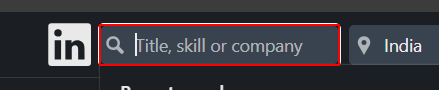
Task: linkedin_apollo demo

Workflow: Main

Step 1: type "[job_search+ "[k(enter)]"]" into the text box

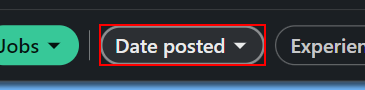
Step 2: click on the button '*Date posted*'

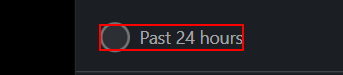
Step 3: check the label (repeated 2 times)

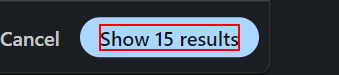
Step 5: click on the element

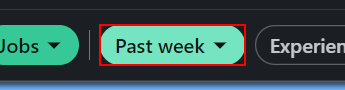
Step 6: find the button

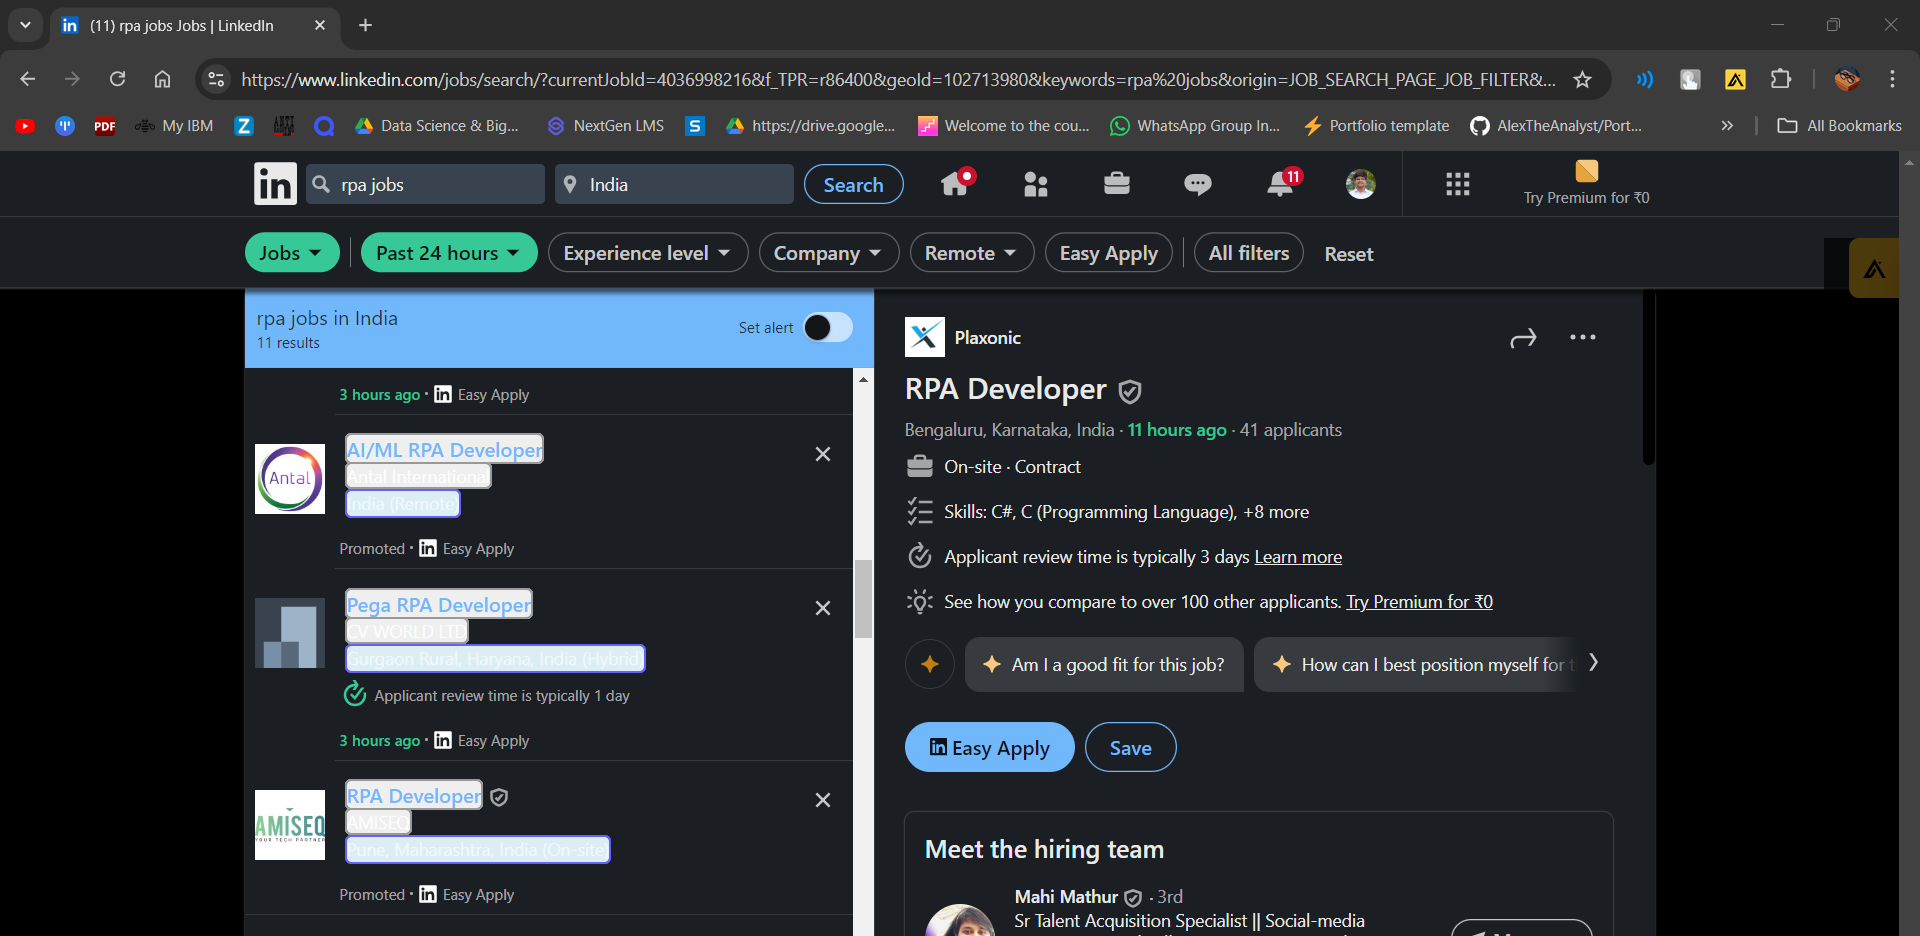
Step 7: get-text